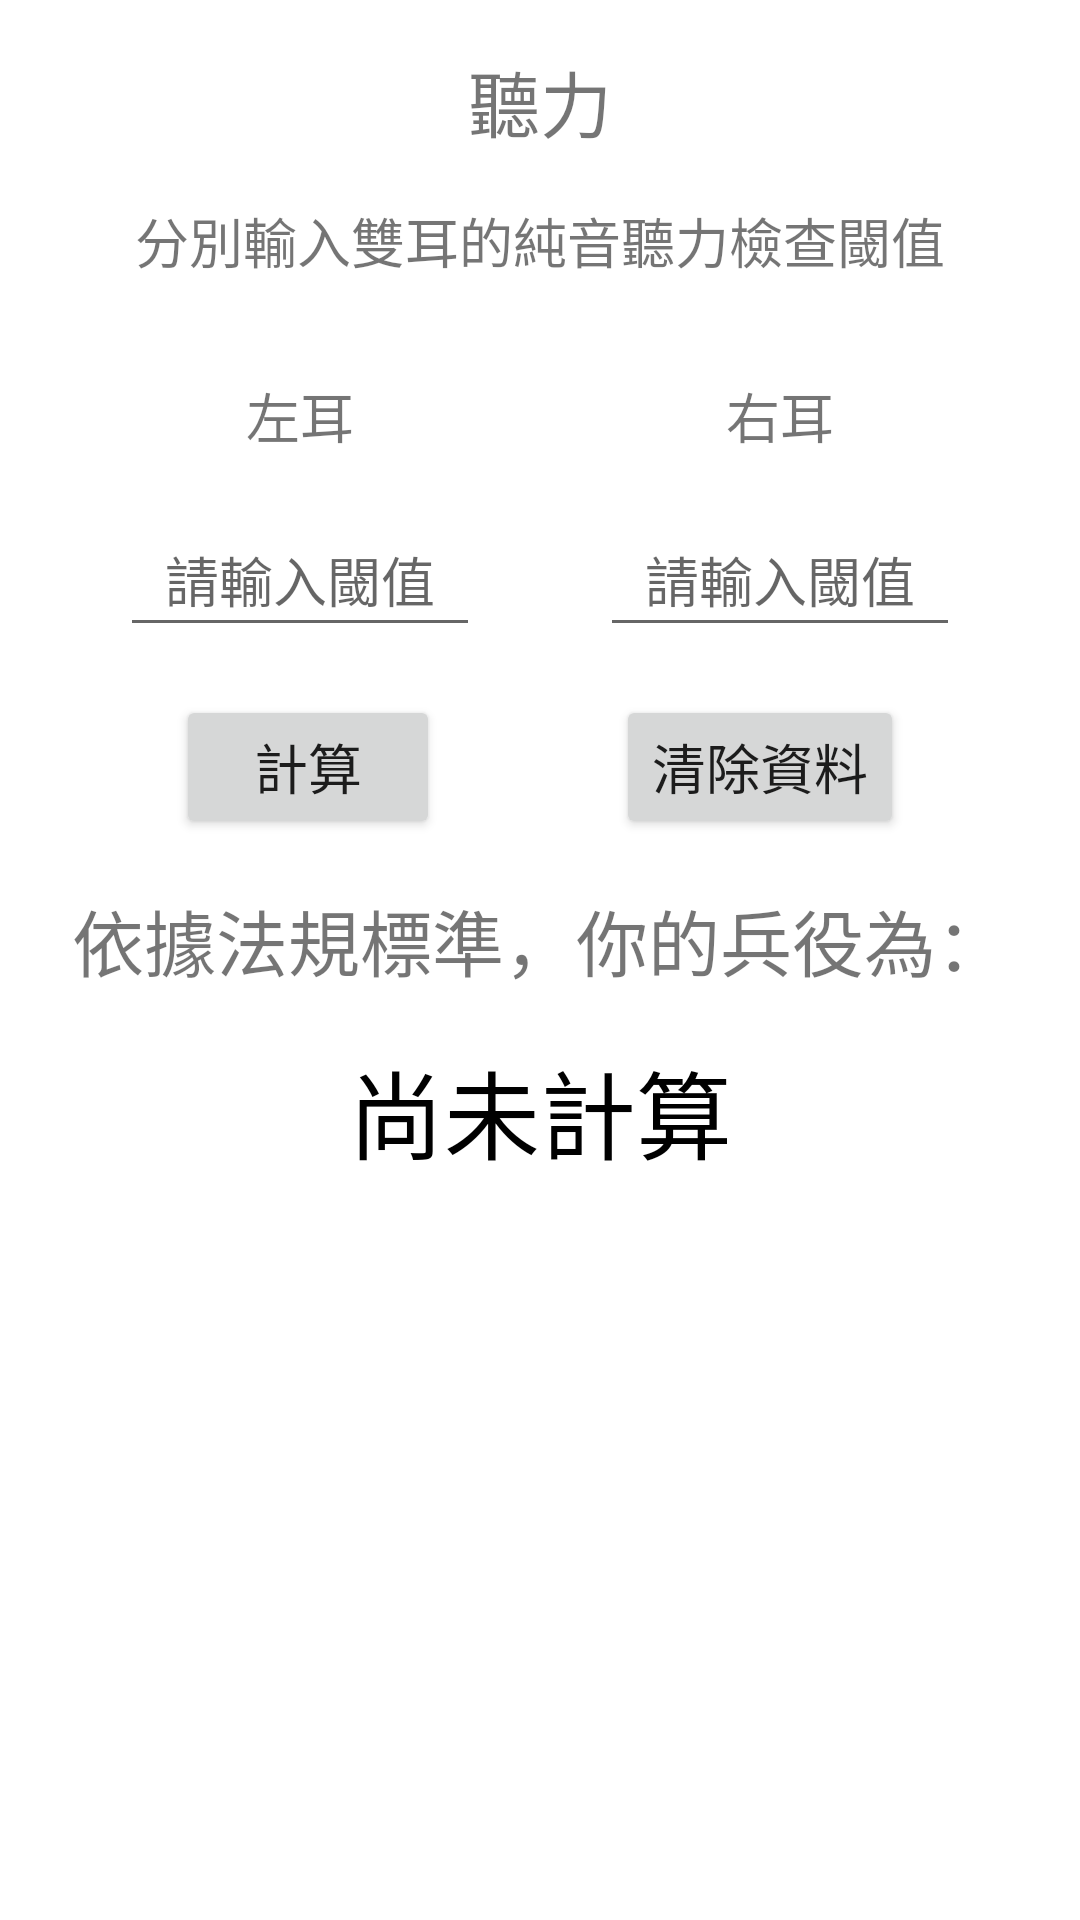

Android layout source for this screen:
<!-- AndroidManifest.xml: application theme Theme.MilitaryServiceStandard -->
<!-- res/layout/activity_main_fragment_hear.xml -->
<?xml version="1.0" encoding="utf-8"?>
<androidx.constraintlayout.widget.ConstraintLayout xmlns:android="http://schemas.android.com/apk/res/android"
    xmlns:tools="http://schemas.android.com/tools"
    android:layout_width="match_parent"
    android:layout_height="match_parent"
    xmlns:app="http://schemas.android.com/apk/res-auto">

    <TextView
        android:id="@+id/Hear_TextView_Title"
        android:layout_width="wrap_content"
        android:layout_height="wrap_content"
        android:layout_marginTop="16dp"
        android:text="聽力"
        android:textSize="24sp"
        app:layout_constraintEnd_toEndOf="parent"
        app:layout_constraintStart_toStartOf="parent"
        app:layout_constraintTop_toTopOf="parent" />

    <TextView
        android:id="@+id/Hear_TextView_Rule"
        android:layout_width="wrap_content"
        android:layout_height="wrap_content"
        android:layout_marginTop="16dp"
        android:text="分別輸入雙耳的純音聽力檢查閾值"
        android:textSize="18sp"
        app:layout_constraintEnd_toEndOf="@+id/Hear_TextView_Title"
        app:layout_constraintStart_toStartOf="@+id/Hear_TextView_Title"
        app:layout_constraintTop_toBottomOf="@+id/Hear_TextView_Title" />

    <LinearLayout
        android:id="@+id/Hear_LinearLayout_LeftEar"
        android:layout_width="wrap_content"
        android:layout_height="wrap_content"
        android:layout_marginTop="32dp"
        android:gravity="top|center"
        android:orientation="vertical"
        app:layout_constraintEnd_toStartOf="@+id/Hear_LinearLayout_RightEar"
        app:layout_constraintStart_toStartOf="parent"
        app:layout_constraintTop_toBottomOf="@+id/Hear_TextView_Rule">

        <TextView
            android:id="@+id/Hear_TextView_LeftEar"
            android:layout_width="wrap_content"
            android:layout_height="wrap_content"
            android:layout_marginBottom="16dp"
            android:text="左耳"
            android:textSize="18sp"/>

        <EditText
            android:id="@+id/Hear_EditText_LeftEar"
            android:layout_width="120dp"
            android:layout_height="wrap_content"
            android:gravity="center"
            android:hint="請輸入閾值"
            android:ems="10"
            android:inputType="number|numberDecimal"
            android:minHeight="48dp" />
    </LinearLayout>

    <LinearLayout
        android:id="@+id/Hear_LinearLayout_RightEar"
        android:layout_width="wrap_content"
        android:layout_height="wrap_content"
        android:gravity="top|center"
        android:orientation="vertical"
        app:layout_constraintEnd_toEndOf="parent"
        app:layout_constraintStart_toEndOf="@id/Hear_LinearLayout_LeftEar"
        app:layout_constraintTop_toTopOf="@+id/Hear_LinearLayout_LeftEar">

        <TextView
            android:id="@+id/Hear_TextView_RightEar"
            android:layout_width="wrap_content"
            android:layout_height="wrap_content"
            android:layout_marginBottom="16dp"
            android:text="右耳"
            android:textSize="18sp"/>

        <EditText
            android:id="@+id/Hear_EditText_RightEar"
            android:layout_width="120dp"
            android:layout_height="wrap_content"
            android:gravity="center"
            android:hint="請輸入閾值"
            android:ems="10"
            android:inputType="number|numberDecimal"
            android:minHeight="48dp" />
    </LinearLayout>

    <Button
        android:id="@+id/Hear_Button_Check"
        android:layout_width="wrap_content"
        android:layout_height="wrap_content"
        android:layout_marginTop="16dp"
        android:text="計算"
        android:textSize="18sp"
        app:layout_constraintEnd_toStartOf="@+id/Hear_Button_Clear"
        app:layout_constraintStart_toStartOf="parent"
        app:layout_constraintTop_toBottomOf="@+id/Hear_LinearLayout_RightEar" />

    <Button
        android:id="@+id/Hear_Button_Clear"
        android:layout_width="wrap_content"
        android:layout_height="wrap_content"
        android:text="清除資料"
        android:textSize="18sp"
        app:layout_constraintEnd_toEndOf="parent"
        app:layout_constraintStart_toEndOf="@id/Hear_Button_Check"
        app:layout_constraintTop_toTopOf="@+id/Hear_Button_Check" />

    <TextView
        android:id="@+id/Hear_TextView_ResultTitle"
        android:layout_width="wrap_content"
        android:layout_height="wrap_content"
        android:layout_marginTop="16dp"
        android:text="依據法規標準，你的兵役為："
        android:textSize="24sp"
        app:layout_constraintEnd_toEndOf="@+id/Hear_Button_Clear"
        app:layout_constraintStart_toStartOf="@+id/Hear_Button_Check"
        app:layout_constraintTop_toBottomOf="@+id/Hear_Button_Check" />

    <TextView
        android:id="@+id/Hear_TextView_Result"
        android:layout_width="0dp"
        android:layout_height="wrap_content"
        android:layout_marginTop="16dp"
        android:gravity="center"
        android:textColor="#000000"
        android:text="尚未計算"
        android:textSize="32dp"
        app:layout_constraintEnd_toEndOf="parent"
        app:layout_constraintStart_toStartOf="parent"
        app:layout_constraintTop_toBottomOf="@+id/Hear_TextView_ResultTitle" />

</androidx.constraintlayout.widget.ConstraintLayout>
<!-- resources referenced by this layout -->
<resources>
  <style name="Theme.MilitaryServiceStandard" parent="Theme.MaterialComponents.DayNight.DarkActionBar">
          
          <item name="colorPrimary">@color/purple_500</item>
          <item name="colorPrimaryVariant">@color/purple_700</item>
          <item name="colorOnPrimary">@color/white</item>
          
          <item name="colorSecondary">@color/teal_200</item>
          <item name="colorSecondaryVariant">@color/teal_700</item>
          <item name="colorOnSecondary">@color/black</item>
          
          <item name="android:statusBarColor" tools:targetApi="l">?attr/colorPrimaryVariant</item>
          
      </style>
  <!-- not gathered from this repository: default colours our renderer supplied (Android Studio template values) -->
  <color name="purple_500">#FF6200EE</color>
  <color name="purple_700">#FF3700B3</color>
  <color name="teal_200">#FF03DAC5</color>
  <color name="teal_700">#FF018786</color>
  <color name="black">#FF000000</color>
  <color name="white">#FFFFFFFF</color>
</resources>
